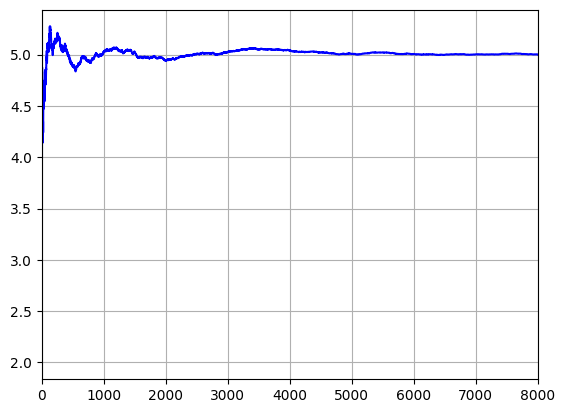

Generate this figure with matplotlib:
import random
import numpy as np
from matplotlib import pyplot as plt
import matplotlib as mpl

# 解决中文显示问题
mpl.rcParams['font.sans-serif'] = [u'SimHei']
mpl.rcParams['axes.unicode_minus'] = False

# 给定随机数的种子
random.seed(28)


def generate_random_int(n):
    """产生n个1-9的随机数"""
    return [random.randint(1, 9) for i in range(n)]


if __name__ == '__main__':
    number = 8000
    x = [i for i in range(number + 1) if i != 0]
    # 产生number个[1,9]的随机数
    total_random_int = generate_random_int(number)
    # 求n个[1,9]的随机数的均值,n=1,2,3,4,5......
    y = [np.mean(total_random_int[0:i + 1]) for i in range(number)]

    plt.plot(x, y, 'b-')
    plt.xlim(0, number)
    plt.grid(True)
    plt.show()
